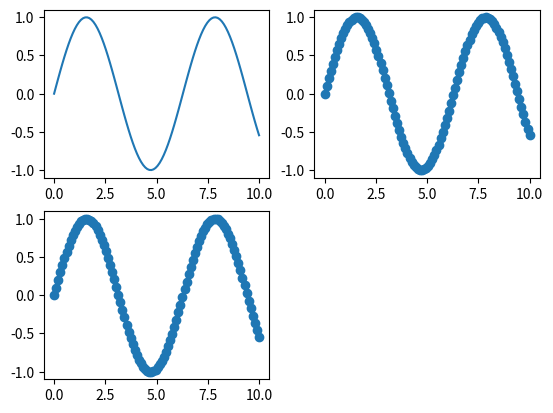

Here is the Python script that generated this plot:
# -*- coding: utf-8 -*-
"""
Created on Mon Mar 23 15:57:36 2020

@author: Administrator
"""

import matplotlib.pyplot as plt
import numpy as np
 
 
x = np.linspace(0, 10, 100)
sin_y = np.sin(x)
#绘制正弦的曲线
plt.subplot(2, 2, 1)
plt.plot(x, sin_y)
plt.subplot(2, 2, 2)
plt.plot(x, sin_y, 'o')  #plot速度比scatter快，第三个参数是显示符号
#绘制散点图
plt.subplot(2, 2, 3)
plt.scatter(x, sin_y)
plt.show()

'''
从上面的实例来看，使用plot绘制和使用scatter绘制出来的图形是没有区别的，但是使用plot
绘制图形的速度大于scatter，所以画一堆点，而且点的形式没有差别，那么我们使用plot，
如果点的形式有差别（点的大小和颜色不同）则必须使用scatter
'''